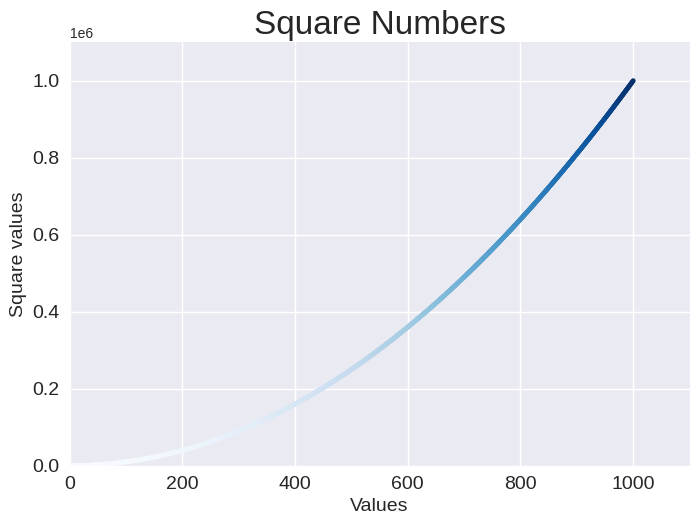

Python code for this plot:
import matplotlib.pyplot as plt

x_values = range(1, 1001)
y_values = [x**2 for x in x_values]

plt.style.use('seaborn-v0_8')
fig, ax = plt.subplots()
# Colors test
# ax.scatter(x_values, y_values, c='red', s=10)
# ax.scatter(x_values, y_values, c=(0, 0.8, 0), s=10)
ax.scatter(x_values, y_values, c=y_values,cmap=plt.cm.Blues, s=10)

ax.set_title("Square Numbers", fontsize=24)
ax.set_xlabel("Values", fontsize=14)
ax.set_ylabel("Square values", fontsize=14)

ax.tick_params(axis='both', which='major', labelsize=14)
ax.axis([0, 1100, 0, 1100000])

plt.show()
# Save the figure
# plt.savefig('squares_plot.png', bbox_inches='tight')